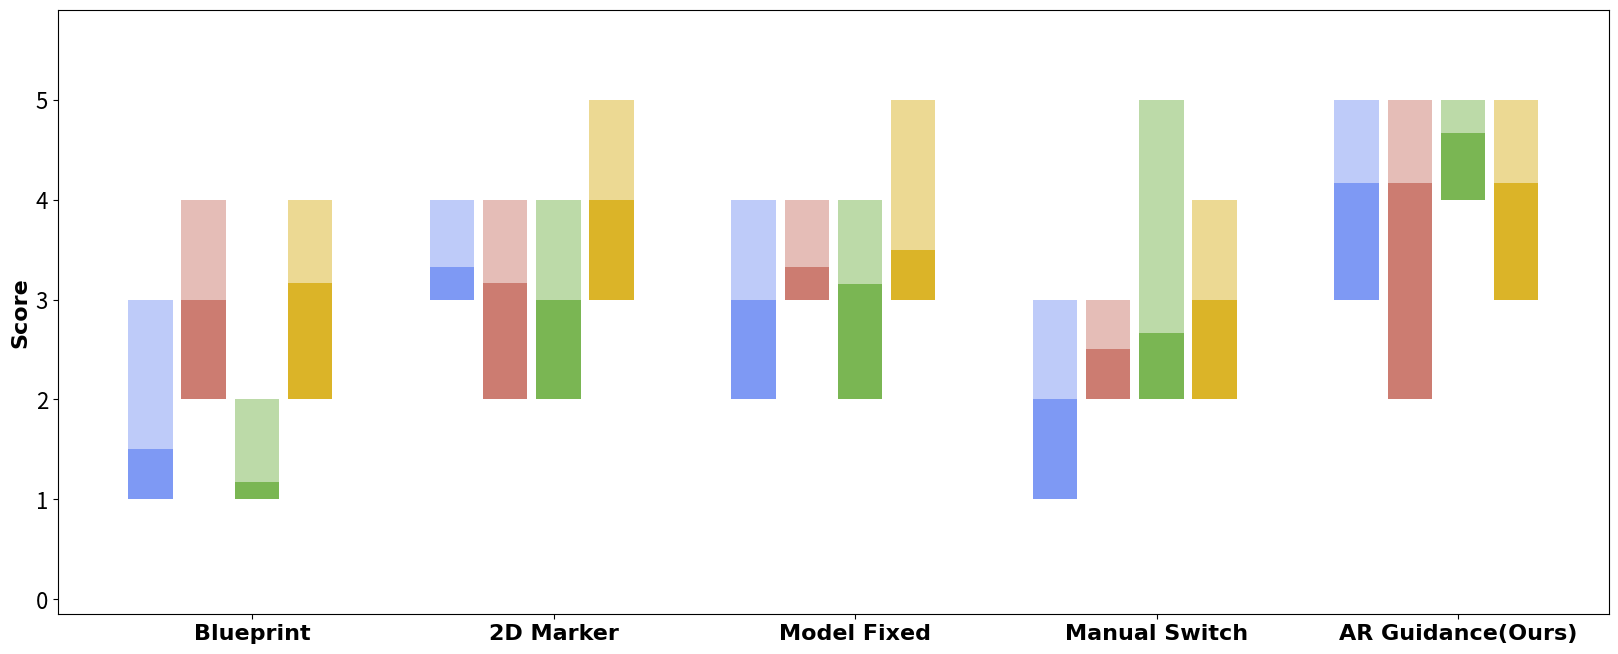

Here is the Python script that generated this plot: (Note: this script raises an exception after producing the figure.)
import matplotlib.pyplot as plt

# 每一组有多个自定义属性
# 每个属性有均值和方差两个值
# 每个属性的均值和方差用柱状图和误差线表示
default_group_setting = {
    'mean_column_colors': [
        # [i/255.0 for i in [156, 211, 232]],
        # [i/255.0 for i in [243, 147, 147]],
        # [i/255.0 for i in [251, 216, 137]],
        # [i/255.0 for i in [177, 219, 158]]
        [i/255.0 for i in [126, 153, 244]],
        [i/255.0 for i in [204, 124, 113]],
        [i/255.0 for i in [122, 182, 83]],
        [i/255.0 for i in [219, 180, 40]]
    ],  # 默认的颜色设置
    'EV_visible': [[True, True], [True, True], [True, True], [True, True]],  # 默认的均值和方差是否可见
    # 'error_line_color': [i/255.0 for i in [56, 83, 170]],
    'error_line_color': [i/255.0 for i in [189, 72, 53]],
    'mean_font_size': 12,  # 修改均值字体大小
    'error_font_size': 12,  # 修改方差字体大小
    'legend_fontsize': 16, 
    'mean_font_color': [0, 0, 0],  # 修改均值字体颜色
    'error_font_color': [0.9, 0, 0.2]  # 修改方差字体颜色
}

class Group:
    def __init__(self, group_name, setting):
        self.group_name = group_name
        self.setting = setting
        self.data = {}
    
    def update(self, key, value):
        self.data[key] = value
        
    def get(self, key):
        return self.data[key]
    
    def get_keys(self):
        return self.data.keys()

# Enjoyment_E = [2.00, 4.17, 3.33, 3.00, 2.00]
# Enjoyment_V = [0.82, 0.69, 0.47, 0.81, 0.82]
# Focus_E = [3.00, 4.17, 3.17, 3.33, 2.50]
# Focus_V = [0.82, 0.89, 0.90, 0.47, 0.50]
# Friendliness_E = [1.33, 4.67, 3.00, 3.17, 2.66]
# Friendliness_V = [0.94, 0.47, 0.58, 0.69, 1.11]
# Usability_E = [3.00, 4.17, 4.00, 3.50, 3.00]
# Usability_V = [0.41, 1.21, 0.81, 0.76, 0.58]
Enjoyment_E = [1.50, 3.33, 3.00, 2.00, 4.17]
Enjoyment_Min = [1.00, 3.00, 2.00, 1.00, 3.00]
Enjoyment_Max = [3.00, 4.00, 4.00, 3.00, 5.00]
Enjoyment_V = [0.76, 0.47, 0.82, 0.82, 0.90]

Focus_E = [3.00, 3.17, 3.33, 2.50, 4.17]
Focus_Min = [2.00, 2.00, 3.00, 2.00, 2.00]
Focus_Max = [4.00, 4.00, 4.00, 3.00, 5.00]
Focus_V = [0.58, 0.90, 0.47, 0.50, 1.21]

Friendliness_E = [1.17, 3.00, 3.16, 2.67, 4.67]
Friendliness_Min = [1.00, 2.00, 2.00, 2.00, 4.00]
Friendliness_Max = [2.00, 4.00, 4.00, 5.00, 5.00]
Friendliness_V = [0.37, 0.58, 0.69, 1.11, 0.47]

Usability_E = [3.17, 4.00, 3.50, 3.00, 4.17]
Usability_Min = [2.00, 3.00, 3.00, 2.00, 3.00]
Usability_Max = [4.00, 5.00, 5.00, 4.00, 5.00]
Usability_V = [0.69, 0.82, 0.76, 0.58, 0.69]

group_names = ["Blueprint", "2D Marker", "Model Fixed", "Manual Switch", "AR Guidance(Ours)"]
all_attributes = ['Enjoyment', 'Focus', 'Friendliness', 'Usability']
all_attributes_values = {}

all_attributes_values['Enjoyment'] = [Enjoyment_E, Enjoyment_V]
all_attributes_values['Focus'] = [Focus_E, Focus_V]
all_attributes_values['Friendliness'] = [Friendliness_E, Friendliness_V]
all_attributes_values['Usability'] = [Usability_E, Usability_V]

group_num = 5
groups = []
for i in range(group_num):
    g = Group('Group ' + str(i), default_group_setting)
    for attribute in all_attributes:
        g.update(attribute+"_E", all_attributes_values[attribute][0][i])
        g.update(attribute+"_V", all_attributes_values[attribute][1][i])
    groups.append(g)

# width, height
plot_width = 16.5  # default 10 16.5
plot_height = 6.5  # default 10
# fig, ax = plt.subplots(figsize=(plot_width, plot_height))
# plt.subplots_adjust(left=0.04, right=0.98, top=0.98, bottom=0.05)
# x = []
# group_centers = []
# bar_width = 0.25
# inner_gap = 0.05 # 0.08
# group_gap = 0.5
# group_width = len(all_attributes) * (bar_width + inner_gap) + group_gap

# for i in range(group_num):
#     start = i * group_width
#     for j in range(len(all_attributes)):
#         x.append(start + j * (bar_width + inner_gap))
#     group_centers.append(start + (len(all_attributes) * (bar_width + inner_gap) - inner_gap) / 2)

# means = []
# errors = []
# color_list = []

# for i, group in enumerate(groups):
#     means += [group.get(attribute+"_E") for attribute in all_attributes]
#     errors += [group.get(attribute+"_V") for attribute in all_attributes]
#     color_list += group.setting['mean_column_colors']

# ax.bar(x, means, width=bar_width, color=color_list, edgecolor='none')
# ax.set_xticks(group_centers)
# # ax.set_xticklabels([f"Group {i+1}" for i in range(group_num)], rotation=0, ha="center")
# ax.set_xticklabels(group_names, rotation=0, ha="center", fontweight='bold', fontfamily='Times New Roman')

# # 设置x轴字体大小
# ax.tick_params(axis='x', labelsize=16)
# ax.tick_params(axis='y', labelsize=16)
# ax.set_ylabel('Score', fontsize=16, fontfamily='Times New Roman', fontweight='bold') # 修改
# ax.tick_params(axis='y', labelsize=default_group_setting['mean_font_size'], labelcolor=default_group_setting['mean_font_color'])
# ax.errorbar(x, means, yerr=errors, fmt='k,', ecolor=default_group_setting['error_line_color'], elinewidth=1, capsize=5)

# ax.set_ylim(-0.15, 5.9)  # Set the y-axis limits from 0 to 5

# # 假设这部分代码在完整代码的结尾部分，添加均值和方差标签
# for i, (mean, error) in enumerate(zip(means, errors)):
#     error_top = mean + error - 0.1  # 计算误差线的顶端位置
#     ax.text(x[i], error_top + 0.25, f"{mean:.2f}", ha='center', va='bottom', 
#                 fontsize=default_group_setting['mean_font_size'], color=tuple(default_group_setting['mean_font_color']))
#     # 添加方差的标签
#     ax.text(x[i], error_top + 0.1, f"{error:.2f}", ha='center', va='bottom', 
#             fontsize=default_group_setting['error_font_size'], color=tuple(default_group_setting['error_font_color']))

# # # Define color labels
# # color_labels = ['Enjoyment', 'Focus', 'Friendliness', 'Usability']
# # # Define the colors corresponding to each label
# # color_patches = [plt.Line2D([0], [0], color=color, lw=4) for color in default_group_setting['mean_column_colors']]
# # # add legend
# # ax.legend(color_patches, color_labels, loc='upper left')

# color_labels = ['Enjoyment Mean and S.D.', 'Focus Mean and S.D.', 'Friendliness Mean and S.D.', 'Usability Mean and S.D.']
# xwidth = 0.15
# xgap = 0.02
# _, ax2 = plt.subplots(figsize=(plot_width, plot_height))

# # ax2 = ax.twinx()  # create second y-axis, avoid add new errorbar to origin fig
# legend_elements = [(ax2.bar(i - xwidth - xgap, 0, width=xwidth, label='$p(\Delta x)$', color=default_group_setting['mean_column_colors'][i]), 
#                     ax2.errorbar(i - xwidth - xgap, 0, yerr=0, capsize=2, elinewidth=1, fmt='k,', ecolor=default_group_setting['error_font_color'])) for i in range(len(color_labels))]
# # legend_elements = [(ax.bar(i - xwidth - xgap, 0, width=xwidth, label='$p(\Delta x)$', color=default_group_setting['mean_column_colors'][i])) for i in range(len(color_labels))]
# main_legend = ax.legend(legend_elements, color_labels, prop={'family': 'Times New Roman', 'weight': 'bold', 'size': default_group_setting['legend_fontsize']})
# # main_legend = ax.legend(legend_elements, color_labels, fontsize=30)
# # main_legend.set_bbox_to_anchor((0, 1, 0.3, 0.4))  # 调整图例框的位置和尺寸
# # main_legend.set_loc('upper left')  # 图例框的左中对齐


# # plt.tight_layout()
# plt.show()


fig, ax = plt.subplots(figsize=(plot_width, plot_height))
plt.subplots_adjust(left=0.04, right=0.98, top=0.98, bottom=0.05)
x = []
group_centers = []
bar_width = 0.25
inner_gap = 0.05
group_gap = 0.5
group_width = len(all_attributes) * (bar_width + inner_gap) + group_gap

for i in range(group_num):
    start = i * group_width
    for j in range(len(all_attributes)):
        x.append(start + j * (bar_width + inner_gap))
    group_centers.append(start + (len(all_attributes) * (bar_width + inner_gap) - inner_gap) / 2)

# 绘制两段柱状图
for i, group in enumerate(groups):
    for j, attribute in enumerate(all_attributes):
        base_x = x[i * len(all_attributes) + j]
        E_value = group.get(attribute+"_E")
        Min_value = globals()[attribute + "_Min"][i]
        Max_value = globals()[attribute + "_Max"][i]

        # 第一段: Min 到 E
        ax.bar(base_x, E_value - Min_value, bottom=Min_value, width=bar_width, 
               color=group.setting['mean_column_colors'][j], edgecolor='none')

        # 第二段: E 到 Max
        ax.bar(base_x, Max_value - E_value, bottom=E_value, width=bar_width, 
               color=group.setting['mean_column_colors'][j], alpha=0.5, edgecolor='none')

# 设置x轴标签等
ax.set_xticks(group_centers)
ax.set_xticklabels(group_names, rotation=0, ha="center", fontweight='bold', fontfamily='Times New Roman')

ax.tick_params(axis='x', labelsize=16)
ax.tick_params(axis='y', labelsize=16)
ax.set_ylabel('Score', fontsize=16, fontfamily='Times New Roman', fontweight='bold')
ax.set_ylim(-0.15, 5.9)

# 绘制误差线
for i in range(len(x)):
    ax.errorbar(x[i], means[i], yerr=errors[i], fmt='k,', ecolor=default_group_setting['error_line_color'], elinewidth=1, capsize=5)

# 添加标签
for i, (mean, error) in enumerate(zip(means, errors)):
    error_top = mean + error - 0.1
    ax.text(x[i], error_top + 0.25, f"{mean:.2f}", ha='center', va='bottom', 
                fontsize=default_group_setting['mean_font_size'], color=tuple(default_group_setting['mean_font_color']))
    ax.text(x[i], error_top + 0.1, f"{error:.2f}", ha='center', va='bottom', 
            fontsize=default_group_setting['error_font_size'], color=tuple(default_group_setting['error_font_color']))

plt.show()
